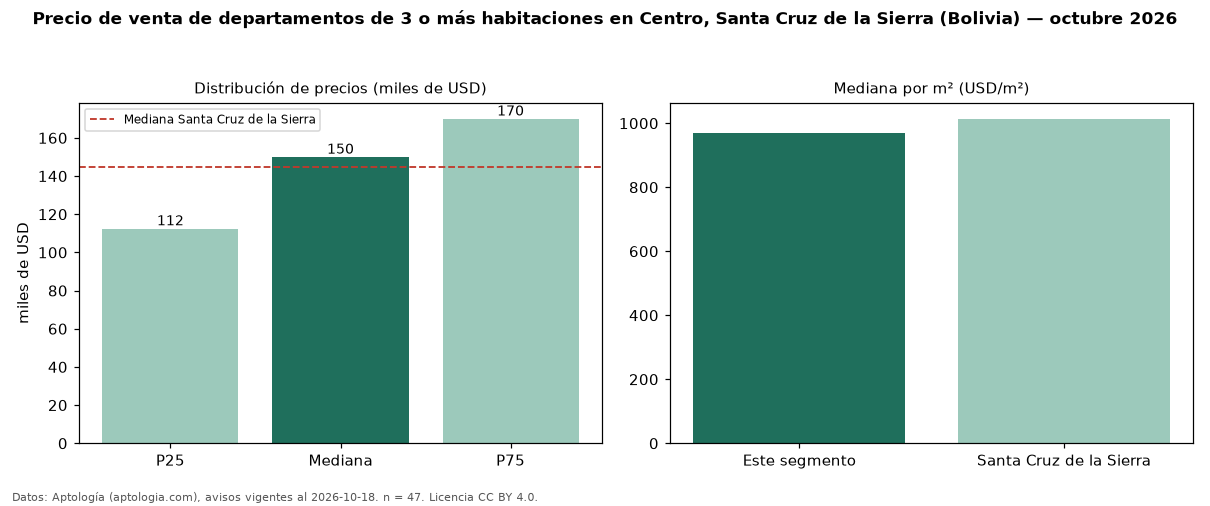

The data file committed next to this chart (first rows):
seccion, metrica, valor, moneda, n
precio, p25, 112500, USD, 47
precio, mediana, 150000, USD, 47
precio, p75, 170000, USD, 47
precio, minimo, 45000, USD, 47
precio, maximo, 380000, USD, 47
m2, mediana_precio_m2, 970.9, USD, 43
m2, area_mediana_m2, 148.0, m2, 43
admin, mediana_admin_mes, 90.0, USD, 29
banos, mediana_banos, 3.0, , 
parqueadero, pct_con_parqueadero, 100.0, %, 34
habitaciones, 3+, 150000, USD, 47
ciudad, mediana_ciudad_referencia, 145000, USD, 
ciudad, mediana_m2_ciudad, 1014, USD, 
fuente, fecha_datos, 2026-10-18, , 
fuente, atribucion, https://www.aptologia.com/bo, , 
fuente, licencia, CC BY 4.0, , 
